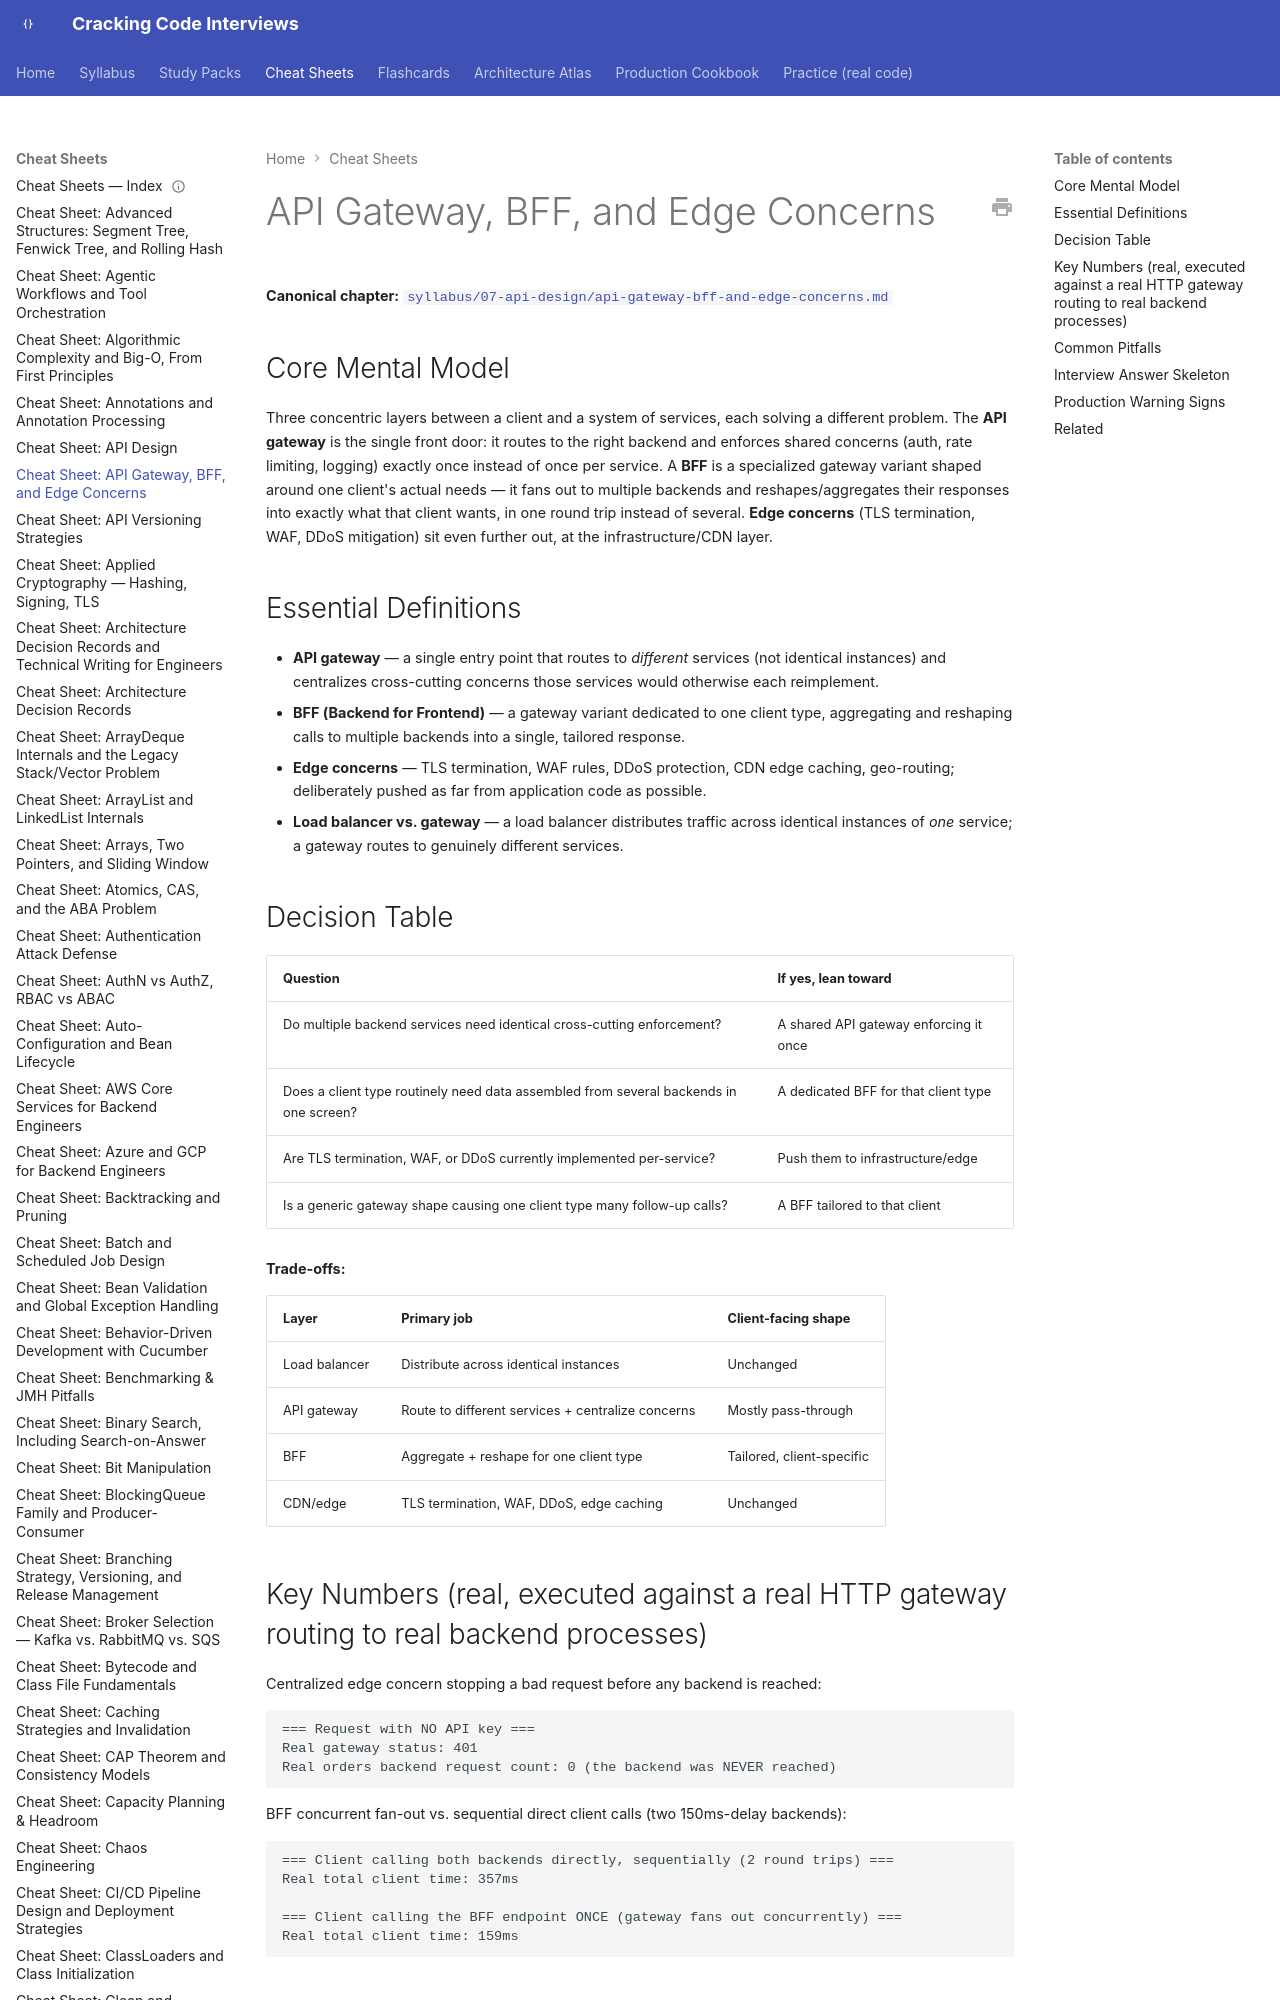

repository: JuanMelendres/cracking-code-interviews · page: cheat-sheets/api-gateway-bff-and-edge-concerns/index.html · generator: mkdocs

---
title: "Cheat Sheet: API Gateway, BFF, and Edge Concerns"
slug: api-gateway-bff-and-edge-concerns
document_type: cheat-sheet
domain: system-design
topic_id: T-911
canonical: ../syllabus/07-api-design/api-gateway-bff-and-edge-concerns.md
last_updated: 2026-09-01
---

# API Gateway, BFF, and Edge Concerns

**Canonical chapter:** [`syllabus/07-api-design/api-gateway-bff-and-edge-concerns.md`](../syllabus/07-api-design/api-gateway-bff-and-edge-concerns.md)
